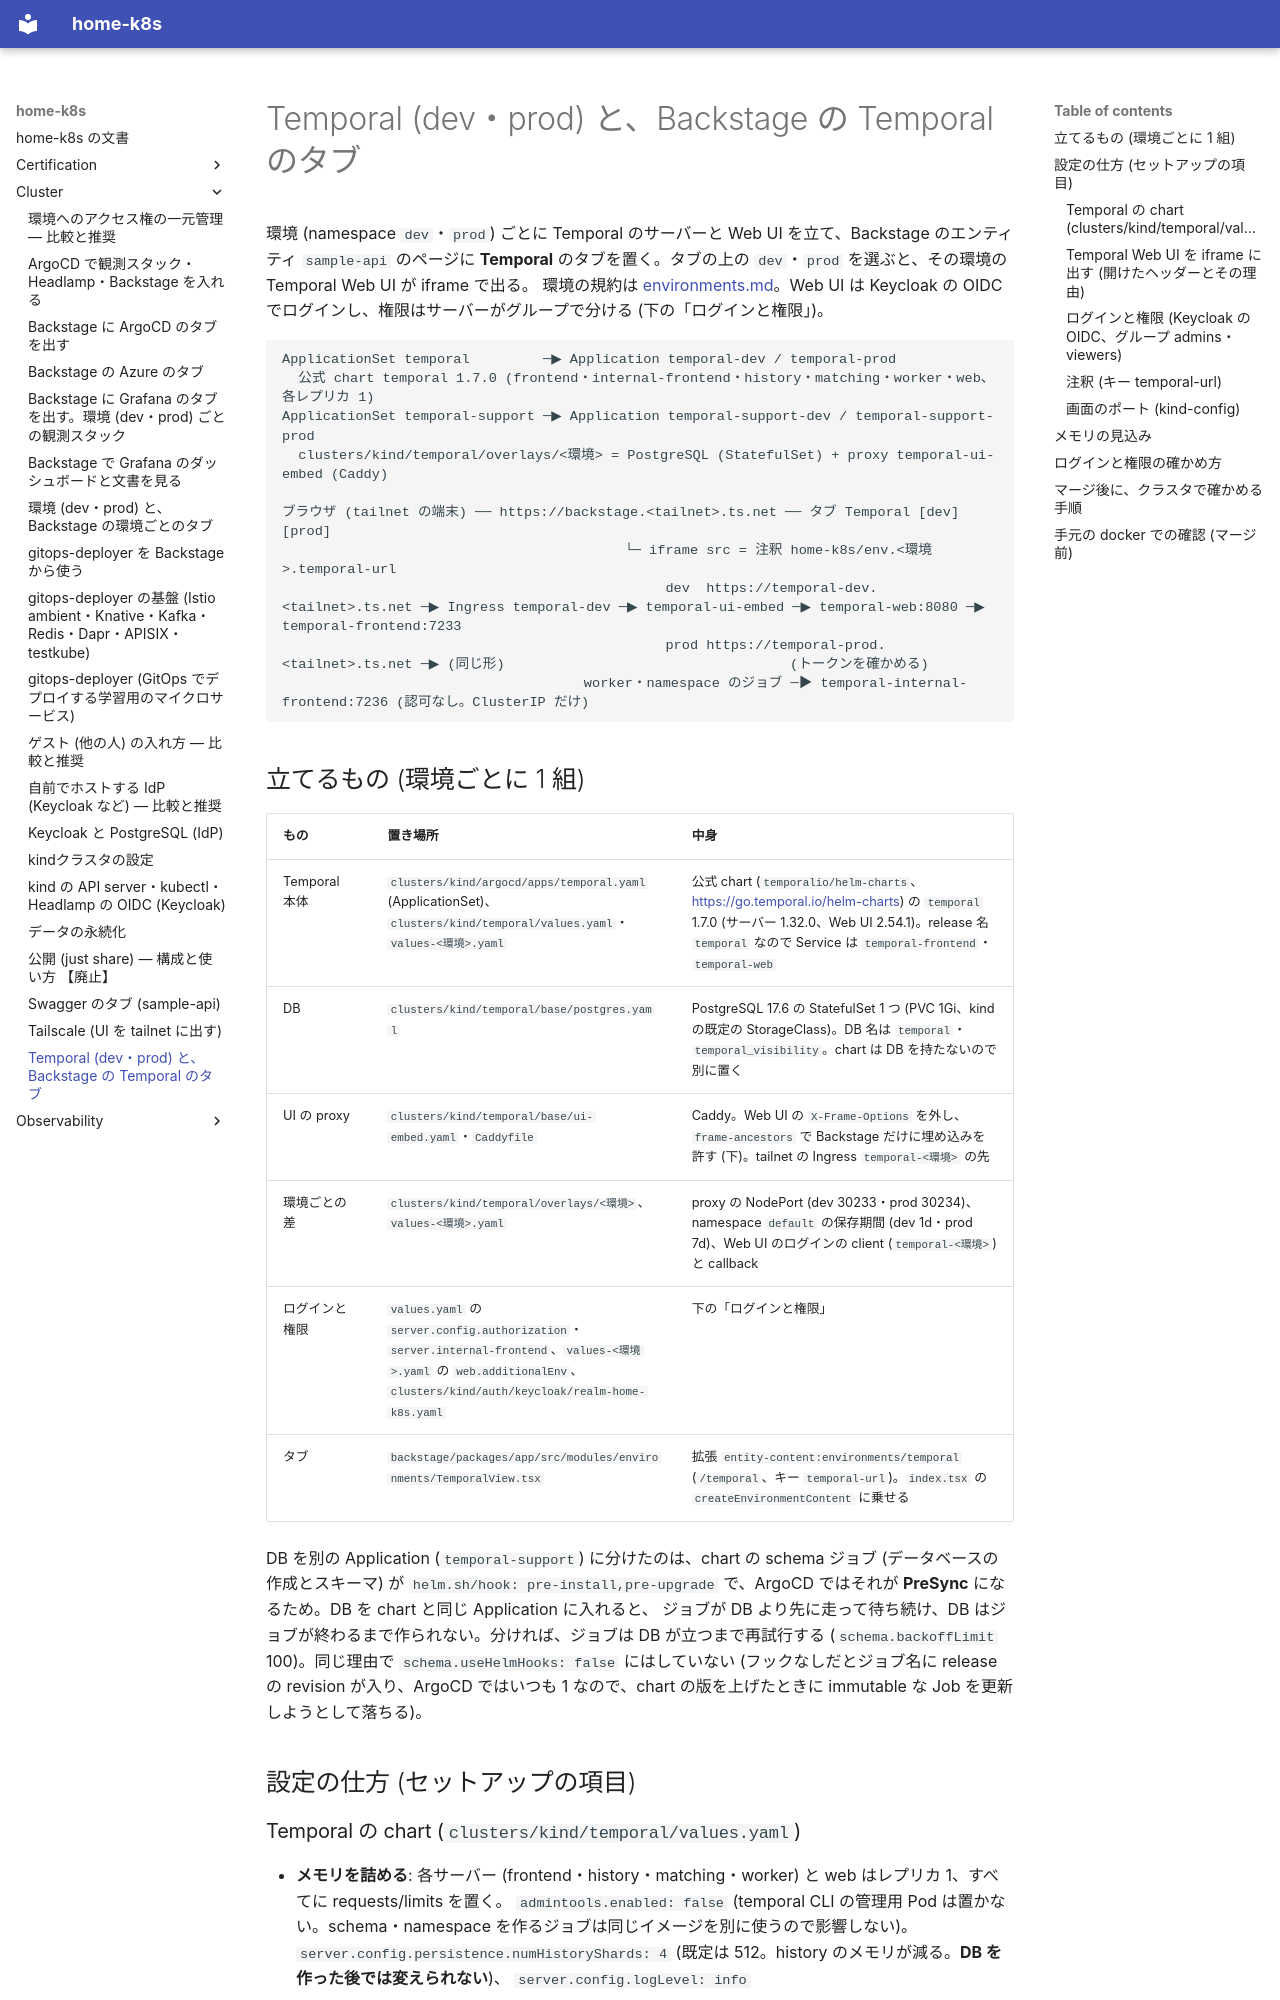

repository: yamakura-yuma/home-k8s · page: cluster/temporal/index.html · generator: mkdocs

# Temporal (dev・prod) と、Backstage の Temporal のタブ

環境 (namespace `dev`・`prod`) ごとに Temporal のサーバーと Web UI を立て、Backstage のエンティティ `sample-api` のページに
**Temporal** のタブを置く。タブの上の `dev`・`prod` を選ぶと、その環境の Temporal Web UI が iframe で出る。
環境の規約は [environments.md](environments.md)。Web UI は Keycloak の OIDC でログインし、権限はサーバーがグループで分ける
(下の「ログインと権限」)。

```text
ApplicationSet temporal         ─▶ Application temporal-dev / temporal-prod
  公式 chart temporal 1.7.0 (frontend・internal-frontend・history・matching・worker・web、各レプリカ 1)
ApplicationSet temporal-support ─▶ Application temporal-support-dev / temporal-support-prod
  clusters/kind/temporal/overlays/<環境> = PostgreSQL (StatefulSet) + proxy temporal-ui-embed (Caddy)

ブラウザ (tailnet の端末) ── https://backstage.<tailnet>.ts.net ── タブ Temporal [dev] [prod]
                                          └─ iframe src = 注釈 home-k8s/env.<環境>.temporal-url
                                               dev  https://temporal-dev.<tailnet>.ts.net ─▶ Ingress temporal-dev ─▶ temporal-ui-embed ─▶ temporal-web:8080 ─▶ temporal-frontend:7233
                                               prod https://temporal-prod.<tailnet>.ts.net ─▶ (同じ形)                                   (トークンを確かめる)
                                     worker・namespace のジョブ ─▶ temporal-internal-frontend:7236 (認可なし。ClusterIP だけ)
```

## 立てるもの (環境ごとに 1 組)

| もの | 置き場所 | 中身 |
|---|---|---|
| Temporal 本体 | `clusters/kind/argocd/apps/temporal.yaml` (ApplicationSet)、`clusters/kind/temporal/values.yaml`・`values-<環境>.yaml` | 公式 chart (`temporalio/helm-charts`、<https://go.temporal.io/helm-charts>) の `temporal` 1.7.0 (サーバー 1.32.0、Web UI 2.54.1)。release 名 `temporal` なので Service は `temporal-frontend`・`temporal-web` |
| DB | `clusters/kind/temporal/base/postgres.yaml` | PostgreSQL 17.6 の StatefulSet 1 つ (PVC 1Gi、kind の既定の StorageClass)。DB 名は `temporal`・`temporal_visibility`。chart は DB を持たないので別に置く |
| UI の proxy | `clusters/kind/temporal/base/ui-embed.yaml`・`Caddyfile` | Caddy。Web UI の `X-Frame-Options` を外し、`frame-ancestors` で Backstage だけに埋め込みを許す (下)。tailnet の Ingress `temporal-<環境>` の先 |
| 環境ごとの差 | `clusters/kind/temporal/overlays/<環境>`、`values-<環境>.yaml` | proxy の NodePort (dev 30233・prod 30234)、namespace `default` の保存期間 (dev 1d・prod 7d)、Web UI のログインの client (`temporal-<環境>`) と callback |
| ログインと権限 | `values.yaml` の `server.config.authorization`・`server.internal-frontend`、`values-<環境>.yaml` の `web.additionalEnv`、`clusters/kind/auth/keycloak/realm-home-k8s.yaml` | 下の「ログインと権限」 |
| タブ | `backstage/packages/app/src/modules/environments/TemporalView.tsx` | 拡張 `entity-content:environments/temporal` (`/temporal`、キー `temporal-url`)。`index.tsx` の `createEnvironmentContent` に乗せる |

DB を別の Application (`temporal-support`) に分けたのは、chart の schema ジョブ (データベースの作成とスキーマ) が
`helm.sh/hook: pre-install,pre-upgrade` で、ArgoCD ではそれが **PreSync** になるため。DB を chart と同じ Application に入れると、
ジョブが DB より先に走って待ち続け、DB はジョブが終わるまで作られない。分ければ、ジョブは DB が立つまで再試行する
(`schema.backoffLimit` 100)。同じ理由で `schema.useHelmHooks: false` にはしていない (フックなしだとジョブ名に release の
revision が入り、ArgoCD ではいつも 1 なので、chart の版を上げたときに immutable な Job を更新しようとして落ちる)。

## 設定の仕方 (セットアップの項目)
